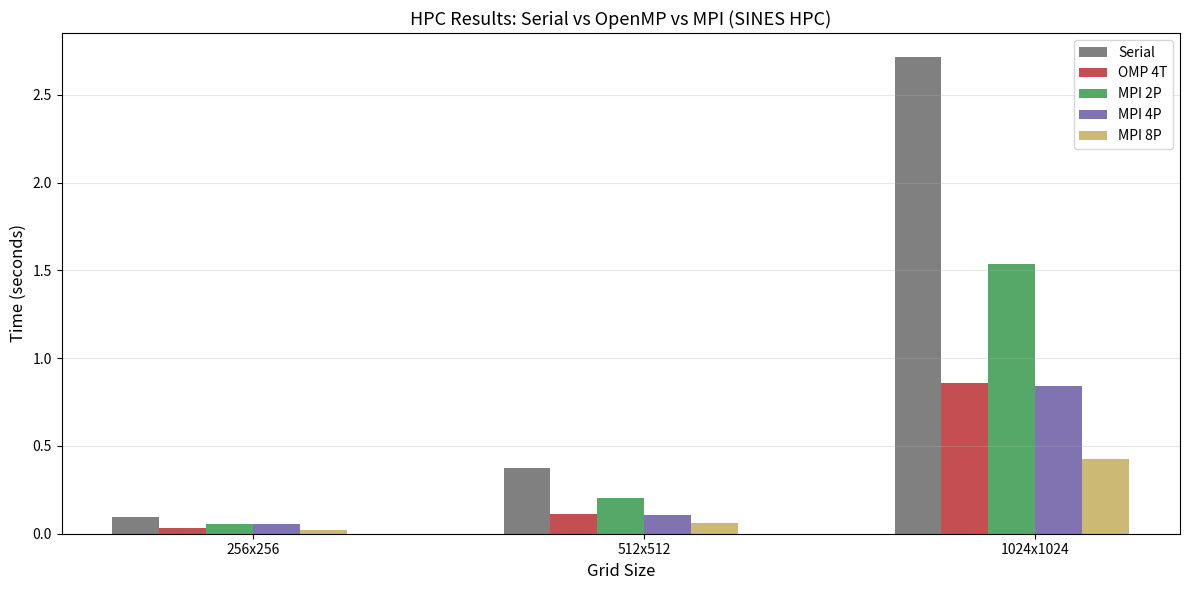

This chart was generated by the following Python code: (Note: this script raises an exception after producing the figure.)
import matplotlib
matplotlib.use('Agg')
import matplotlib.pyplot as plt
import numpy as np

# HPC Results (compute2 OpenMP, master MPI)
serial_hpc  = {256: 0.0946, 512: 0.3769, 1024: 2.7168}

omp_hpc = {
    256:  {1: 0.1005, 4: 0.0340},
    512:  {1: 0.1005, 4: 0.1136},
    1024: {1: 0.1005, 4: 0.8601},
}

mpi_hpc = {
    256:  {1: 0.1012, 2: 0.0581, 4: 0.0581, 8: 0.0233},
    512:  {1: 0.3838, 2: 0.2028, 4: 0.1087, 8: 0.0635},
    1024: {1: 2.3473, 2: 1.5372, 4: 0.8409, 8: 0.4241},
}

sizes  = [256, 512, 1024]
labels = ['256x256', '512x512', '1024x1024']
x = np.arange(len(sizes))
w = 0.12

# Plot 1: HPC Time comparison
fig, ax = plt.subplots(figsize=(12, 6))
ax.bar(x - 2.5*w, [serial_hpc[n]   for n in sizes], w, label='Serial',    color='gray')
ax.bar(x - 1.5*w, [omp_hpc[n][4]   for n in sizes], w, label='OMP 4T',    color='#C44E52')
ax.bar(x - 0.5*w, [mpi_hpc[n][2]   for n in sizes], w, label='MPI 2P',    color='#55A868')
ax.bar(x + 0.5*w, [mpi_hpc[n][4]   for n in sizes], w, label='MPI 4P',    color='#8172B2')
ax.bar(x + 1.5*w, [mpi_hpc[n][8]   for n in sizes], w, label='MPI 8P',    color='#CCB974')
ax.set_xlabel('Grid Size', fontsize=12)
ax.set_ylabel('Time (seconds)', fontsize=12)
ax.set_title('HPC Results: Serial vs OpenMP vs MPI (SINES HPC)', fontsize=13)
ax.set_xticks(x)
ax.set_xticklabels(labels)
ax.legend()
ax.grid(axis='y', alpha=0.3)
plt.tight_layout()
plt.savefig('report/hpc_time_comparison.png', dpi=150)
print("Saved hpc_time_comparison.png")

# Plot 2: MPI Speedup on HPC
fig, axes = plt.subplots(1, 3, figsize=(15, 5))
for idx, n in enumerate(sizes):
    ax = axes[idx]
    base = serial_hpc[n]
    procs = [1, 2, 4, 8]
    mpi_speedup = [base / mpi_hpc[n][p] for p in procs]
    ax.plot(procs, procs,       'k--', label='Ideal')
    ax.plot(procs, mpi_speedup, 's-',  label='MPI HPC', color='#8172B2', linewidth=2, markersize=8)
    ax.set_title(f'MPI Speedup — {n}x{n}', fontsize=12)
    ax.set_xlabel('MPI Processes')
    ax.set_ylabel('Speedup')
    ax.set_xticks(procs)
    ax.legend()
    ax.grid(alpha=0.3)
plt.tight_layout()
plt.savefig('report/hpc_mpi_speedup.png', dpi=150)
print("Saved hpc_mpi_speedup.png")

# Plot 3: Local vs HPC comparison for MPI 4 proc
fig, ax = plt.subplots(figsize=(9, 5))
local_mpi4 = [0.0711, 0.3149, 3.5986]
hpc_mpi4   = [mpi_hpc[n][4] for n in sizes]
hpc_mpi8   = [mpi_hpc[n][8] for n in sizes]
ax.plot(sizes, local_mpi4, 'o-', label='Local MPI 4P', color='#C44E52', linewidth=2)
ax.plot(sizes, hpc_mpi4,   's-', label='HPC MPI 4P',   color='#8172B2', linewidth=2)
ax.plot(sizes, hpc_mpi8,   '^-', label='HPC MPI 8P',   color='#55A868', linewidth=2)
ax.set_xlabel('Grid Size (N)', fontsize=12)
ax.set_ylabel('Time (seconds)', fontsize=12)
ax.set_title('Local vs HPC: MPI Scaling', fontsize=13)
ax.set_xticks(sizes)
ax.legend()
ax.grid(alpha=0.3)
plt.tight_layout()
plt.savefig('report/local_vs_hpc.png', dpi=150)
print("Saved local_vs_hpc.png")
